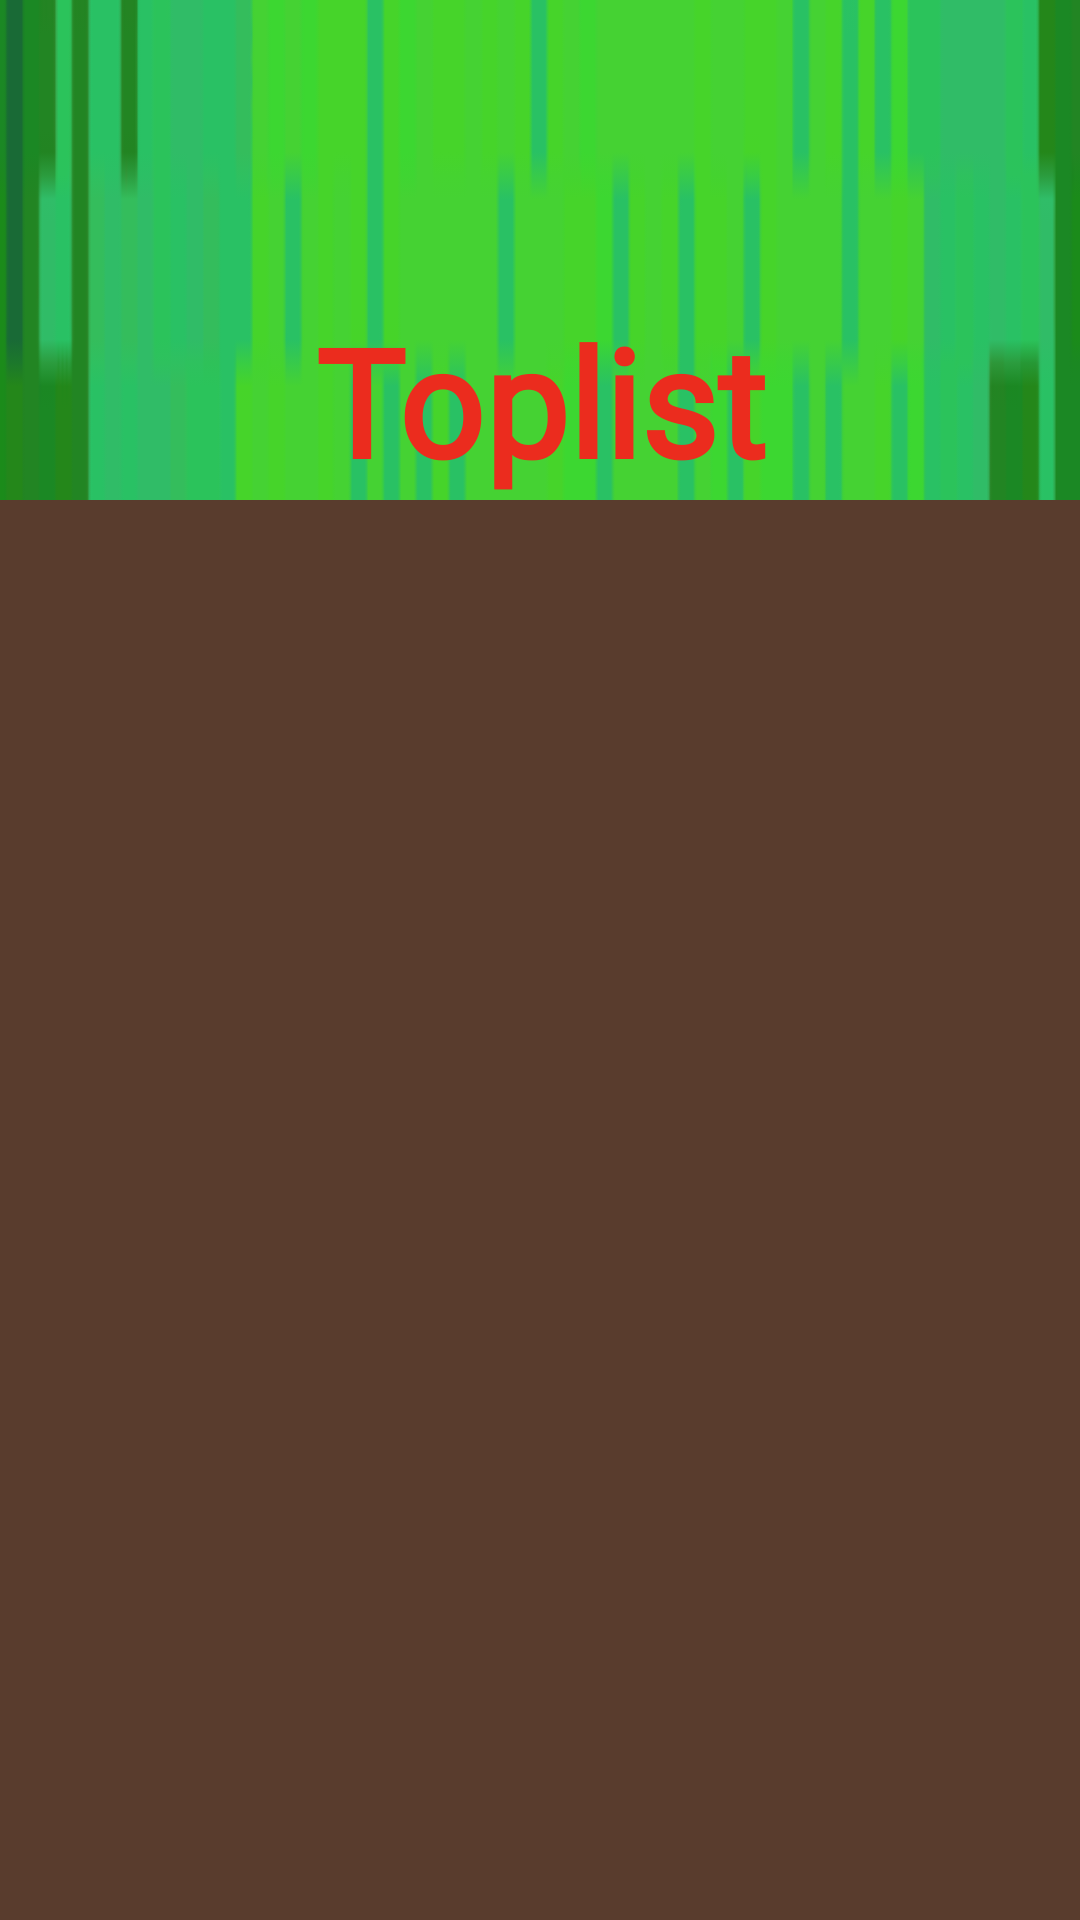

Produce the Android XML layout that renders to this screen, including the resource entries it uses.
<!-- AndroidManifest.xml: application theme Theme.Whacamole -->
<!-- res/layout/activity_toplist.xml -->
<?xml version="1.0" encoding="utf-8"?>
<LinearLayout xmlns:android="http://schemas.android.com/apk/res/android"
    xmlns:app="http://schemas.android.com/apk/res-auto"
    xmlns:tools="http://schemas.android.com/tools"
    android:layout_width="match_parent"
    android:layout_height="match_parent"
    android:background="@drawable/green"
    tools:context=".ToplistActivity"
    android:orientation="vertical">

    <ImageView
        android:id="@+id/toplistDesignImage"
        android:layout_width="match_parent"
        android:layout_height="100dp" />

    <TextView
        android:layout_width="match_parent"
        android:layout_height="wrap_content"
        android:text="@string/Toplist"
        android:layout_gravity="center"
        android:gravity="center"
        android:textStyle="bold"
        android:fontFamily="@font/toplist_font"
        android:textColor="@color/red"
        android:textSize="50dp" />

    <androidx.recyclerview.widget.RecyclerView
        android:id="@+id/recyclerview"
        android:layout_width="match_parent"
        android:layout_height="567dp"
        android:background="@color/brown"
        android:scrollbars="vertical"
        app:layout_constraintBottom_toBottomOf="parent"
        app:layout_constraintTop_toTopOf="@id/toplistDesignImage"
        tools:layout_editor_absoluteX="0dp" />

</LinearLayout>
<!-- resources referenced by this layout -->
<resources>
  <color name="brown">#593c2d</color>
  <color name="red">#EB2C1E</color>
  <!-- drawable green: png bitmap (drawable, 10964 bytes) -->
  <string name="Toplist">Toplist</string>
  <style name="Theme.Whacamole" parent="Theme.MaterialComponents.DayNight.NoActionBar">
          
          <item name="colorPrimary">@color/purple_500</item>
          <item name="colorPrimaryVariant">@color/purple_700</item>
          <item name="colorOnPrimary">@color/white</item>
          
          <item name="colorSecondary">@color/teal_200</item>
          <item name="colorSecondaryVariant">@color/teal_700</item>
          <item name="colorOnSecondary">@color/black</item>
          
          <item name="android:statusBarColor" tools:targetApi="l">?attr/colorPrimaryVariant</item>
          
      </style>
  <color name="purple_500">#FF6200EE</color>
  <color name="purple_700">#FF3700B3</color>
  <color name="white">#FFFFFFFF</color>
  <color name="teal_200">#FF03DAC5</color>
  <color name="teal_700">#FF018786</color>
  <color name="black">#FF000000</color>
</resources>
